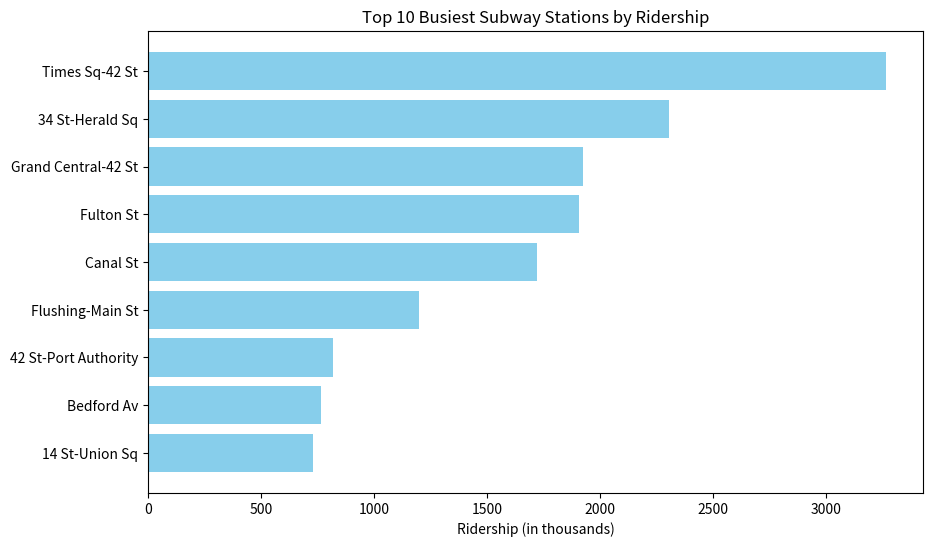
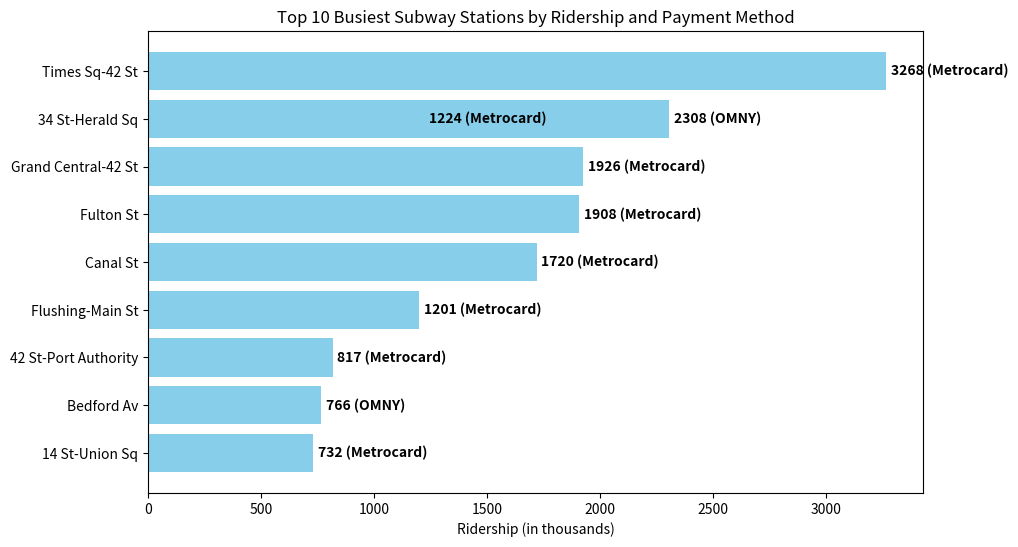

Recreate these plots in Python, in order.
import matplotlib.pyplot as plt

# Data for the subway stations
stations = [
    "Times Sq-42 St", "34 St-Herald Sq", "Grand Central-42 St", "Fulton St", "Canal St", 
    "34 St-Herald Sq", "Flushing-Main St", "42 St-Port Authority", "Bedford Av", "14 St-Union Sq"
]

ridership = [3268, 2308, 1926, 1908, 1720, 1224, 1201, 817, 766, 732]
boroughs = ["Manhattan", "Manhattan", "Manhattan", "Manhattan", "Manhattan", 
            "Manhattan", "Queens", "Manhattan", "Brooklyn", "Manhattan"]
payment_methods = ["Metrocard", "OMNY", "Metrocard", "Metrocard", "Metrocard", 
                   "Metrocard", "Metrocard", "Metrocard", "OMNY", "Metrocard"]

# Bar chart for ridership by station
plt.figure(figsize=(10, 6))
plt.barh(stations, ridership, color="skyblue")
plt.xlabel("Ridership (in thousands)")
plt.title("Top 10 Busiest Subway Stations by Ridership")
plt.gca().invert_yaxis()  # Invert y-axis to have highest ridership at the top
plt.show()



# Improved bar chart with both ridership values and payment method displayed on bars

plt.figure(figsize=(10, 6))
bars = plt.barh(stations, ridership, color="skyblue")
plt.xlabel("Ridership (in thousands)")
plt.title("Top 10 Busiest Subway Stations by Ridership and Payment Method")
plt.gca().invert_yaxis()  # Invert y-axis to have highest ridership at the top

# Adding data points on bars with payment method
for bar, value, method in zip(bars, ridership, payment_methods):
    plt.text(value + 20, bar.get_y() + bar.get_height() / 2, f'{value} ({method})', 
             va='center', ha='left', color="black", fontweight="bold")

plt.show()
